pico-8 play session: hold → + tap 🅾

[t = 1 s] hold → ~1s, tap 🅾 ~2×
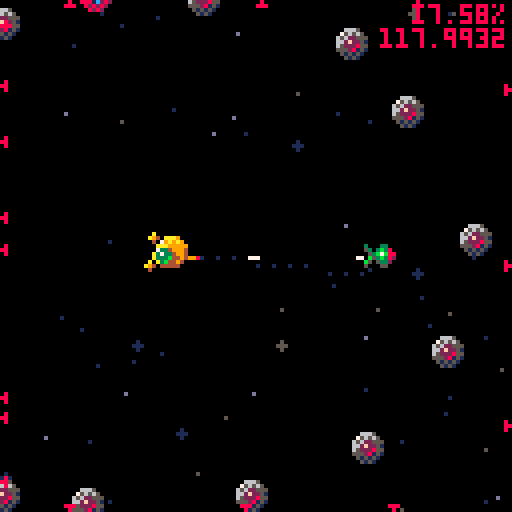
[t = 2 s] hold → ~2s, tap 🅾 ~4×
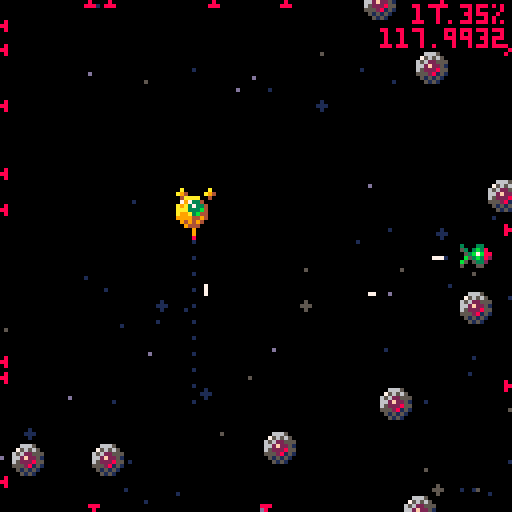
[t = 4 s] hold → ~4s, tap 🅾 ~7×
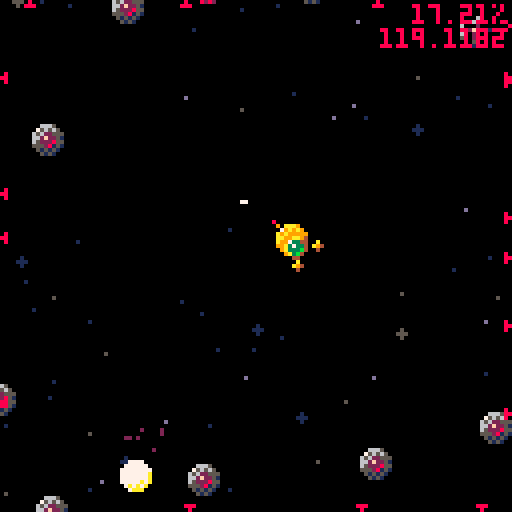
[t = 6 s] hold → ~6s, tap 🅾 ~10×
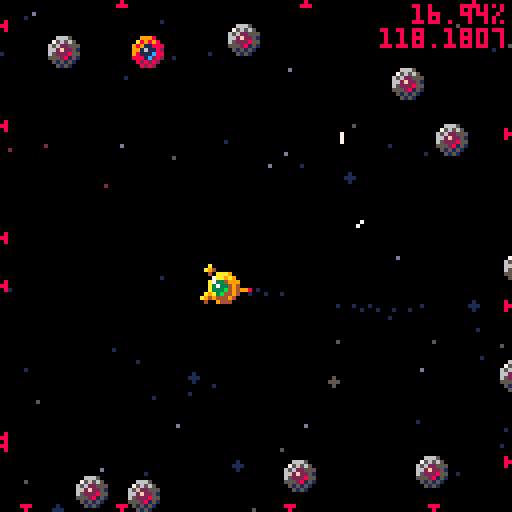
[t = 8 s] hold → ~8s, tap 🅾 ~14×
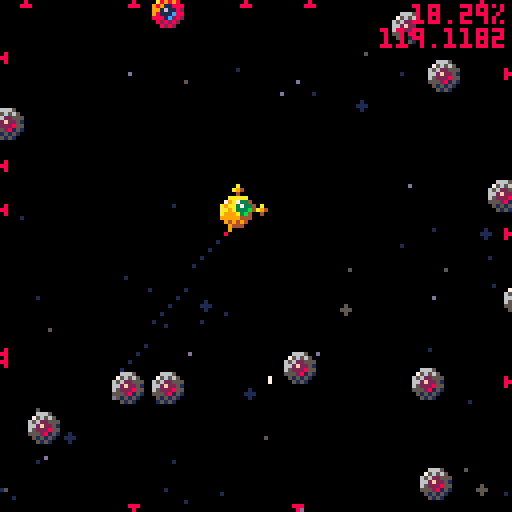

pico-8 cartridge
version 34
__lua__
dev=1
ver="0.13"
latest_update="2022/02/02"

poke(0X5F5C, 12) poke(0X5F5D, 3) -- Input Delay(default 15, 4)
poke(0x5f2d, 0x1) -- Use Mouse input

-- screen cover pattern 0->100%
cover_pattern_str=[[
0b1111111111111111.1,
0b1111011111111101.1,
0b1111010111110101.1,
0b1011010111100101.1,
0b1010010110100101.1,
0b0010010110000101.1,
0b0000010100000101.1,
0b0000010000000001.1,
0b0000000000000000.1
]]
cover_pattern=split(cover_pattern_str,",")

-- particla data
-- x,y,color pre calculated value
p_data={}
p_str=[[
3,1,7,4,1,7,5,1,7,6,1,7,6,1,10,7,1,10,8,2,10,9,2,9,9,2,9,10,2,4,10,2,5,11,2,5,11,2,2,11,2,2/
2,2,7,2,2,7,2,3,7,3,3,7,3,3,7,4,4,7,4,4,7,4,5,10,5,5,10,5,5,10,5,6,10,6,6,10,6,6,9,6,7,9,6,7,9,7,7,4,7,7,4,7,8,4,7,8,5/
1,3,7,1,4,7,1,4,7,1,5,7,2,6,10,2,7,10,2,7,10,2,8,10,2,9,9,2,9,9,3,10,4,3,10,5,3,11,5,3,11,2,3,11,2/
-1,3,7,-1,3,7,-1,4,7,-2,5,7,-2,6,10,-2,6,10,-2,7,10,-2,7,10,-3,8,9,-3,9,9,-3,9,4,-3,10,4,-3,10,5,-3,10,5,-3,11,2,-4,11,2/
-2,1,7,-3,1,7,-4,1,7,-4,2,7,-5,2,7,-5,2,7,-6,2,10,-6,3,10,-7,3,10,-7,3,10,-8,3,10,-8,3,9,-9,3,9,-9,4,4,-9,4,4,-10,4,4,-10,4,5,-10,4,5,-11,4,2/
-3,-1,7,-4,-1,7,-4,-1,7,-5,-1,7,-6,-1,10,-7,-1,10,-7,-1,10,-8,-2,10,-9,-2,9,-9,-2,9,-10,-2,4,-10,-2,4,-11,-2,5,-11,-2,5,-11,-2,2,-11,-2,2/
-1,-3,7,-2,-3,7,-2,-4,7,-3,-5,7,-3,-5,10,-3,-6,10,-4,-7,10,-4,-7,10,-4,-8,9,-5,-8,9,-5,-9,4,-5,-9,5,-5,-10,5,-5,-10,2,-6,-10,2/
0,-3,7,0,-3,7,0,-4,7,-1,-4,7,-1,-5,7,-1,-5,7,-1,-6,10,-1,-6,10,-1,-7,10,-1,-7,10,-1,-8,10,-1,-8,9,-1,-9,9,-1,-9,9,-1,-10,4,-1,-10,4,-1,-10,4,-1,-11,5,-1,-11,5/
2,-2,7,2,-3,7,3,-4,7,3,-5,7,4,-6,10,4,-6,10,4,-7,10,5,-7,9,5,-8,9,5,-9,4,6,-9,5,6,-9,5,6,-10,2,6,-10,2/
2,-1,7,3,-1,7,3,-1,7,4,-1,7,4,-1,7,5,-2,7,5,-2,7,6,-2,10,6,-2,10,7,-2,10,7,-2,10,8,-3,10,8,-3,9,9,-3,9,9,-3,9,9,-3,4,10,-3,4,10,-3,4,10,-3,5
]]



-- <class helper> --------------------
function class(base)
	local nc={}
	if (base) setmetatable(nc,{__index=base}) 
	nc.new=function(...) 
		local no={}
		setmetatable(no,{__index=nc})
		local cur,q=no,{}
		repeat
			local mt=getmetatable(cur)
			if not mt then break end
			cur=mt.__index
			add(q,cur,1)
		until cur==nil
		for i=1,#q do
			if (rawget(q[i],'init')) rawget(q[i],'init')(no,...)
		end
		return no
	end
	return nc
end

-- event dispatcher
event=class()
function event:init()
	self._evt={}
end
function event:on(event,func,context)
	self._evt[event]=self._evt[event] or {}
	-- only one handler with same function
	self._evt[event][func]=context or self
end
function event:remove_handler(event,func,context)
	local e=self._evt[event]
	if (e and (context or self)==e[func]) e[func]=nil
end
function event:emit(event,...)
	for f,c in pairs(self._evt[event]) do
		f(c,...)
	end
end

-- sprite class for scene graph
sprite=class(event)
function sprite:init()
	self.children={}
	self.parent=nil
	self.x=0
	self.y=0
end
function sprite:set_xy(x,y)
	self.x=x
	self.y=y
end
function sprite:get_xy()
	return self.x,self.y
end
function sprite:add_child(child)
	child.parent=self
	add(self.children,child)
end
function sprite:remove_child(child)
	del(self.children,child)
	child.parent=nil
end
function sprite:remove_self()
	if self.parent then
		self.parent:remove_child(self)
	end
end
-- logical xor
function lxor(a,b) return not a~=not b end
-- common draw function
function sprite:_draw(x,y,fx,fy)
	spr(self.spr_idx,x+self.x,y+self.y,self.w or 1,self.h or 1,lxor(fx,self.fx),lxor(fy,self.fy))
end
function sprite:show(v)
	self.draw=v and self._draw or nil
end
function sprite:render(x,y,fx,fy)
	if (self.draw) self:draw(x,y,fx,fy)
	for i=1,#self.children do
		self.children[i]:render(x+self.x,y+self.y,lxor(fx,self.fx),lxor(fy,self.fy))
	end
end
function sprite:emit_update()
	self:emit("update")
	for i=1,#self.children do
		local child=self.children[i]
		if child then child:emit_update() end
	end
end



-- <utilities> --------------------
function round(n) return flr(n+.5) end
function swap(v) if v==0 then return 1 else return 0 end end -- 1 0 swap
function clamp(a,min_v,max_v) return min(max(a,min_v),max_v) end
function rndf(lo,hi) return lo+rnd()*(hi-lo) end -- random real number between lo and hi
function rndi(n) return round(rnd()*n) end -- random int
function printa(t,x,y,c,align) -- 0.5 center, 1 right align
	x-=align*4*#t
	print(t,x,y,c)
end



-- <space> --------------------

space=class(sprite)
function space:init(is_front)
	self.spd_x=0
	self.spd_y=0
	self.stars={}
	self.particles={}

	local function make_star(i,max,base_spd)
		local col={1,1,1,1,5,13}
		return {
			x=rnd(127),
			y=rnd(127),
			c=base_spd>1 and col[5+round(i/max)] or col[1+round(i/max*5)],
			spd=base_spd+i/max*base_spd,
			size=1+rnd(1)
		}
	end
	if is_front then
		for i=1,8 do
			add(self.stars,make_star(i,8,2))
		end
	else
		for i=1,50 do
			add(self.stars,make_star(i,50,1))
		end
	end

	self:show(true)
	self:on("update",self.on_update)
end

ptcl_size="11223334443332211000"
ptcl_thrust_col="c77aa99882211211"
ptcl_back_col="77666dd1d111"
ptcl_fire_col="89a7"
ptcl_size_explosion="35787766555444443333332222221111111000"
ptcl_col_explosion="77aaa99988888989994444441111"
ptcl_col_explosion_dust="77982"
ptcl_col_hit="cc7a82"

function space:_draw()
	-- stars
	for i,v in pairs(self.stars) do
		local x=v.x-self.spd_x*v.spd
		local y=v.y+self.spd_y*v.spd
		v.x=x>129 and x-129 or x<-2 and x+129 or x
		v.y=y>129 and y-129 or y<-2 and y+129 or y
		local x2=v.x+cx
		local y2=v.y+cy
		x2=x2>129 and x2-129 or x2<-2 and x2+129 or x2
		y2=y2>129 and y2-129 or y2<-2 and y2+129 or y2
		if v.size>1.9 then circfill(x2,y2,1,v.c)
		else pset(x2,y2,v.c) end
	end

	-- particles
	for i,v in pairs(self.particles) do
		if v.type=="thrust" then
			circfill(v.x,v.y,
				sub(ptcl_size,v.age,_),
				tonum(sub(ptcl_thrust_col,v.age,_),0x1))
			v.x+=v.sx-self.spd_x+rnd(2)-1
			v.y+=v.sy+self.spd_y+rnd(2)-1
			v.sx*=0.93
			v.sy*=0.93
			if(v.age>20) del(self.particles,v)

		elseif v.type=="thrust-back" then
			circfill(v.x,v.y,
				sub(ptcl_size,v.age,_)*0.7,
				tonum(sub(ptcl_back_col,v.age,_),0x1))
			v.x+=v.sx-self.spd_x+rnd(2)-1
			v.y+=v.sy+self.spd_y+rnd(2)-1
			v.sx*=0.93
			v.sy*=0.93
			if(v.age>16) del(self.particles,v)

		elseif v.type=="bullet" or v.type=="bomb" then
			local ox,oy=v.x,v.y
			v.x+=v.sx-self.spd_x
			v.y+=v.sy+self.spd_y
			local c=tonum(sub(ptcl_fire_col,1+round(v.age/12),_),0x1)
			if v.type=="bullet" then
				line(ox,oy,v.x,v.y,c)
			else
				spr(v.spr,v.x-4,v.y-4)
			end
			if(v.age>v.age_max or v.x>131 or v.y>131 or v.x<-4 or v.y<-4) del(self.particles,v)

			-- hit test bullet & enemy
			-- todo: 폭탄 임시 처리해 둔 상태
			local dmg=(v.type=="bomb") and 10 or 1
			local dist=(v.type=="bomb") and 9 or 6
			for j,e in pairs(_enemies.list) do
				if abs(v.x-e.x)<=dist and abs(v.y-e.y)<=dist and get_dist(v.x,v.y,e.x,e.y)<=dist then
					e.hp-=dmg
					if e.hp<=0 then
						add_explosion_eff(e.x,e.y,v.sx,v.sy,v.type=="bomb")
						del(_enemies.list,e)
						sfx(v.type=="bomb" and 0 or 3,3)
					else
						e.hit_count=8
						local a=atan2(e.x-v.x,e.y-v.y)
						add_hit_eff(v.x,v.y,a)
						-- sfx(2,3)
						sfx(22,3)
					end
					del(self.particles,v)
				end
			end

		elseif v.type=="explosion" then
			circfill(v.x,v.y,
				sub(ptcl_size_explosion,v.age,_)*v.size,
				tonum(sub(ptcl_col_explosion,v.age,_),0x1))
			v.x+=v.sx-self.spd_x+rnd(1)-0.5
			v.y+=v.sy+self.spd_y+rnd(1)-0.5
			v.sx*=0.9
			v.sy*=0.9
			if(v.age>40) del(self.particles,v)

		elseif v.type=="explosion_dust" then
			local c=tonum(sub(ptcl_col_explosion_dust,1+flr(v.age/5),_),0x1)
			pset(v.x,v.y,c)
			v.x+=v.sx-self.spd_x
			v.y+=v.sy+self.spd_y
			v.sx*=0.94
			v.sy*=0.94
			if(v.age>20) del(self.particles,v)

		elseif v.type=="hit" then
			local c=tonum(sub(ptcl_col_hit,1+flr(v.age/3),_),0x1)
			pset(v.x,v.y,c)
			v.x+=v.sx-self.spd_x
			v.y+=v.sy+self.spd_y
			v.sx*=0.94
			v.sy*=0.94
			if(v.age>12) del(self.particles,v)

		end
		v.age+=1
	end
end

function space:on_update()
end



-- <ship> --------------------

ship=class(sprite)
function ship:init()
	self.spd=0
	self.spd_x=0
	self.spd_y=0
	self.spd_max=1.8
	self.angle=0
	self.angle_acc=0
	self.thrust=0
	self.thrust_acc=0
	self.thrust_max=1.4
	self.tail={x=0,y=0}
	self.head={x=0,y=0}
	self.fire_spd=1.4 -- 1.4 -> 3.0
	self.fire_intv=0
	self.fire_intv_full=10 -- 20 -> 5
	self.bomb_spd=0.7
	self.bomb_intv=0
	self.bomb_intv_full=60
	self.hit_count=0
	self:show(true)
	self:on("update",self.on_update)
end

guide_pattern_str=[[
0b1111011111111101.1,
0b0111110111111111.1,
0b1101111101111111.1,
]]
guide_pattern=split(guide_pattern_str,",")

function ship:_draw()
	local x0=cos(self.angle)
	local y0=sin(self.angle)
	local x1=cx+0.5-x0*2
	local y1=cy+0.5-y0*2

	local x2=cx+cos(self.angle-0.40)*6
	local y2=cy+sin(self.angle-0.40)*6
	local x3=cx+cos(self.angle+0.40)*6
	local y3=cy+sin(self.angle+0.40)*6
	-- local x2=cos(self.angle-0.45)
	-- local y2=sin(self.angle-0.45)
	-- local x3=cos(self.angle+0.45)
	-- local y3=sin(self.angle+0.45)

	-- guide line
	local len=50
	fillp(guide_pattern[1+round(f/6)%3])
	line(cx-1,cy-1,cx-1+x0*len,cy-1+y0*len,1)
	line(cx-1,cy,cx-1+x0*len,cy+y0*len,1)
	line(cx,cy-1,cx+x0*len,cy-1+y0*len,1)
	line(cx,cy,cx+x0*len,cy+y0*len,1)
	line(cx-1,cy-1,cx-1+x0*len,cy-1+y0*len,1)
	fillp()

	-- ship body
	if self.hit_count>0 then
		pal(10,7)
		pal(9,7)
		pal(4,10)
		self.hit_count-=1
	end
	line(cx,cy,cx+x0*6,cy+y0*6,9)
	pset(cx+x0*6,cy+y0*6,8)
	spr(0,cx-4,cy-4)
	spr(2,x2-1,y2-1)
	spr(2,x3-1,y3-1)
	-- line(cx+x2*5.4,cy+y2*5.4,cx+x3*5.4,cy+y3*5.4,13)
	-- line(cx+x2*6,cy+y2*6,cx+x3*6,cy+y3*6,6)
	-- line(cx+x2*6.6,cy+y2*6.6,cx+x3*6.6,cy+y3*6.6,13)
	-- line(cx+x2*7.2,cy+y2*7.2,cx+x3*7.2,cy+y3*7.2,6)
	spr(1,x1-4,y1-4)
	pal()

	self.tail.x=cx+0.5-x0*9
	self.tail.y=cy+0.5-y0*9
	self.head.x=cx+0.5+x0*9
	self.head.y=cy+0.5+y0*9
end
function ship:on_update()
	
	-- rotation
	if btn(0) then self.angle_acc+=0.0006
	elseif btn(1) then self.angle_acc-=0.0006 end
	local a=self.angle+self.angle_acc
	self.angle=a>1 and a-1 or a<0 and a+1 or a
	self.angle_acc*=0.93
	if(abs(self.angle_acc)<0.0005) self.angle_acc=0

	-- acceleration
	if btn(2) then
		self.thrust_acc+=0.0006
	elseif btn(3)
		then self.thrust_acc-=0.0003
	end
	self.thrust=clamp(self.thrust+self.thrust_acc,-self.thrust_max,self.thrust_max)
	self.thrust_acc*=0.8
	self.thrust*=0.9
	local thr_x=cos(self.angle)*self.thrust
	local thr_y=sin(self.angle)*self.thrust
	self.spd_x+=thr_x
	self.spd_y+=thr_y
	self.spd_x*=0.995
	self.spd_y*=0.995

	-- fire
	self.fire_intv-=1
	if btn(4) and self.fire_intv<=0 then
		--sfx(1,-1)
		sfx(23,-1)
		self.fire_intv=self.fire_intv_full
		local fire_spd_x=cos(self.angle)*self.fire_spd+self.spd_x
		local fire_spd_y=sin(self.angle)*self.fire_spd+self.spd_y
		add(_space_f.particles,
		{
			type="bullet",
			x=self.head.x,
			y=self.head.y,
			sx=fire_spd_x,
			sy=fire_spd_y,
			age_max=60,
			age=1
		})
	end

	-- bomb
	-- todo: 폭탄 인터벌이든 뭐든 처리해야 함
	self.bomb_intv-=1
	if btn(5) and self.bomb_intv<=0 then
		sfx(6,-1)
		self.bomb_intv=self.bomb_intv_full
		local fire_spd_x=cos(self.angle)*self.bomb_spd+self.spd_x
		local fire_spd_y=sin(self.angle)*self.bomb_spd+self.spd_y
		add(_space_f.particles,
		{
			type="bomb",
			x=self.head.x,
			y=self.head.y,
			sx=fire_spd_x,
			sy=fire_spd_y,
			spr=16+round(self.angle*8-0.0625)%8,
			age_max=120,
			age=1
		})
	end

	-- add effect
	if self.thrust_acc>0 then
		sfx(4,2)
		add(_space_f.particles,
		{
			type="thrust",
			x=self.tail.x-2+rnd(4),
			y=self.tail.y-2+rnd(4),
			sx=-thr_x*130,
			sy=-thr_y*130,
			age=1
		})
	elseif self.thrust_acc<-0.0001 then
		sfx(5,2)
		add(_space_f.particles,
		{
			type="thrust-back",
			x=self.head.x-2+rnd(4),
			y=self.head.y-2+rnd(4),
			sx=-thr_x*120,
			sy=-thr_y*120,
			age=1
		})
	else
		sfx(-1,2)
	end

	-- speed limit
	local spd=sqrt(self.spd_x^2+self.spd_y^2)
	if spd>self.spd_max then
		local r=self.spd_max/spd
		self.spd_x*=r
		self.spd_y*=r
	end

	-- hit test with enemies
	for i,e in pairs(_enemies.list) do
		if abs(e.x-cx)<=8 and abs(e.y-cy)<=8 and get_dist(e.x,e.y,cx,cy)<=8 then	
			-- simply speed change(don't consider hit direction)
			local sx=e.spd_x
			local sy=e.spd_y
			e.spd_x=self.spd_x*1.2
			e.spd_y=self.spd_y*1.2
			self.spd_x=sx*1.2
			self.spd_y=sy*1.2
			-- self.spd_x*=-0.3
			-- self.spd_y*=-0.3
			sfx(2,3)
			self.hit_count=8
			e.hit_count=8
			e.hp-=1
			local d=atan2(e.x-cx,e.y-cy)
			add_hit_eff((cx+e.x)/2,(cy+e.y)/2,d)
		end
	end

	-- space speed update
	_space.spd_x=self.spd_x
	_space.spd_y=-self.spd_y
	_space_f.spd_x=self.spd_x
	_space_f.spd_y=-self.spd_y
	
	-- space center move(use space speed & ship direction)
	local tcx=64-self.spd_x*12-cos(self.angle)*22
	local tcy=64-self.spd_y*12-sin(self.angle)*22
	cx=cx+(tcx-cx)*0.03
	cy=cy+(tcy-cy)*0.03
end



-- <enemies> --------------------

enemies=class(sprite)
function enemies:init(enemies_num)
	self.list={}
	for i=1,enemies_num do
		local x=cos(i/enemies_num)
		local y=sin(i/enemies_num)
		self:add(x*70,y*70)
		self:add(x*100,y*100)
	end

	self:show(true)
end
function enemies:_draw()
	for i,e in pairs(self.list) do
		e.space_x+=e.spd_x-_space.spd_x
		e.space_y+=e.spd_y+_space.spd_y
		e.x=e.space_x+cx
		e.y=e.space_y+cy
		e.spd_x+=e.acc_x
		e.spd_y+=e.acc_y
		e.spd_x*=0.99
		e.spd_y*=0.99
		
		if e.x<-4 then
			spr(5,0,clamp(e.y-4,4,118))
		elseif e.x>131 then
			spr(5,120,clamp(e.y-4,4,118),1,1,true)
		elseif e.y<-4 then
			spr(6,clamp(e.x-4,4,118),0)
		elseif e.y>131 then
			spr(6,clamp(e.x-4,4,118),120,1,1,false,true)
		else
			if e.hit_count>0 then
				spr(7,e.x-4,e.y-4)
				e.hit_count-=1
			else
				spr(e.spr,e.x-4,e.y-4)
			end
		end
	end

	-- head to ship
	for e in all(self.list) do
		e.think_count-=1
		if e.think_count<=0 then
			local a=atan2(cx-e.x,cy-e.y)
			local sx=cos(a)
			local sy=sin(a)
			e.acc_x=sx*0.004
			e.acc_y=sy*0.004
			e.think_count=60
			-- todo: attack ship! *************************
		end
	end

	-- hit test between enemies
	for i,e1 in pairs(self.list) do
		for j=i+1,#self.list do
			local e2=self.list[j]
			if abs(e1.x-e2.x)<=8 and abs(e1.y-e2.y)<=8 and get_dist(e1.x,e1.y,e2.x,e2.y)<=8 then
				local sx,sy=e1.spd_x,e1.spd_y
				e1.spd_x=e2.spd_x*1.2
				e1.spd_y=e2.spd_y*1.2
				e2.spd_x=sx*1.2
				e2.spd_y=sy*1.2
				-- todo: 최대 속도 제한 + 좀 더 정확한 물리 계산
				e1.hit_count=8
				e2.hit_count=8
				e1.hp-=1
				e2.hp-=1
				local hx,hy=(e1.x+e2.x)/2,(e1.y+e2.y)/2
				if hx>0 and hx<127 and hy>0 and hy<127 then
					local d=atan2(e1.x-e2.x,e1.y-e2.y)
					add_hit_eff(hx,hy,d)
					sfx(2,3)
				end
			end
		end
	end

end
function enemies:add(x,y)
	local hp,spr=3,4
	if(rnd()>0.9) hp,spr=20,3
		
	local e={
		x=0,
		y=0,
		spd_x=(rnd(1)-0.5)/4,
		spd_y=(rnd(1)-0.5)/4,
		acc_x=0,
		acc_y=0,
		space_x=x,
		space_y=y,
		hp=hp,
		hit_count=0,
		think_count=120+rndi(120),
		spr=spr
	}
	add(self.list,e)
end



-- <etc. functions> --------------------

-- function is_near(x1,y1,x2,y2,r)
-- 	if(abs(x2-x1)>r) return false
-- 	if(abs(y2-y1)>r) return false
-- 	return true
-- end

function get_dist(x1,y1,x2,y2)
	return sqrt((x2-x1)^2+(y2-y1)^2)
end

function add_explosion_eff(x,y,spd_x,spd_y,is_bomb)
	local count=is_bomb and 32 or 16
	for i=1,count do
		local sx=cos(i/count+rnd()*0.1)
		local sy=sin(i/count+rnd()*0.1)
		if is_bomb then sx*=1.6 sy*=1.6 end
		add(_space_f.particles,
		{
			type="explosion",
			x=x+rnd(3)-1.5,
			y=y+rnd(3)-1.5,
			sx=sx*(0.6+rnd()*1.4)+spd_x*0.7,
			sy=sy*(0.6+rnd()*1.4)+spd_y*0.7,
			size=is_bomb and 1.5 or 1,
			age=1+rndi(10)
		})
		add(_space_f.particles,
		{
			type="explosion_dust",
			x=x+rnd(4)-2,
			y=y+rnd(4)-2,
			sx=sx*(1+rnd()*2)+spd_x,
			sy=sy*(1+rnd()*2)+spd_y,
			age=1+rndi(5)
		})
	end
end
function add_hit_eff(x,y,angle)
	for i=1,8 do
		--local a=angle+round(i/8)/2-0.25
		local a=angle+round(i/8)*0.8-0.4
		local sx=cos(a)
		local sy=sin(a)
		add(_space_f.particles,
		{
			type="hit",
			x=x+rnd(4)-2,
			y=y+rnd(4)-2,
			sx=sx*(1+rnd()*3),
			sy=sy*(1+rnd()*3),
			age=1+rndi(5)
		})
	end
end



-- <log, system info> --------------------

log_d=nil
log_counter=0
function log(...)
	local s=""
	for i,v in pairs{...} do
		s=s..v..(i<#{...} and "," or "")
	end
	if log_d==nil then log_d=s
	else log_d=sub(s.."\n"..log_d,1,200) end
	log_counter=3000
end
function print_log()
	if(log_d==nil or log_counter<=1) log_d=nil return
	log_counter-=1
	?log_d,2,2,0
	?log_d,1,1,8
end
function print_system_info()
	local cpu=round(stat(1)*10000)
	local mem=tostr(stat(0))
	local s=(cpu\100).."."..(cpu%100\10)..(cpu%10).."%"
	printa(s,128,2,0,1) printa(s,127,1,8,1)
	printa(mem,128,8,0,1) printa(mem,127,7,8,1)
end



-- <constants> ------------------------------------------------



--------------------------------------------------
f=0 -- every frame +1
dim_pal={} -- 이게 있으면 stage 렌더링 시작할 때 팔레트 교체
stage=sprite.new() -- scene graph top level object
cx,cy=64,64 -- space center

function _init()
	--music(13,2000,2)

	_space=space.new()
	_ship=ship.new()
	_enemies=enemies.new(14)
		
	stage:add_child(_space)
	stage:add_child(_ship)
	stage:add_child(_enemies)
	--[[ 
	_enemies={}
	for i=1,10 do
		local e=enemy.new(rnd(127)-64,rnd(127)-64)
		add(_enemies,e)
		stage:add_child(e)
	end
 ]]
	_space_f=space.new(true) -- front layer
	stage:add_child(_space_f)
end
function _update60()
	f+=1
	stage:emit_update()
end
function _draw()
	cls(0)
	pal()

	if(#dim_pal>0) pal(dim_pal,0)
	stage:render(0,0)

	-- 개발용
	if dev==1 then
		print_log()
		print_system_info()
	end
end
__gfx__
00aaa900000000000a000000009998000066650000000000008000000077770000bbb30000000000006665000000000000000000000000000000000000000000
079a9a90000aa000a94000000a89898007565650080000000888000007777770073b3b3000088000075656500000000000000000000000000000000000000000
a9a9999900733400040000009891188865622555880000000000000077777777b3b88335008a9800656115550000000000000000000000000000000000000000
aa9999940a3733400000000099161182662f225108000000000000007777777abb87883508a7a980661711520000000000000000000000000000000000000000
a99999940a333b400000000098111c886522285500000000000000007777777ab3888935089a998065111c550000000000000000000000000000000000000000
9999949400a3b400000000008881c28255528151000000000000000077777a7a33389535008998005551c2520000000000000000000000000000000000000000
0949494000044000000000000828282005151510000000000000000007a7a7a00353535000088000052525200000000000000000000000000000000000000000
00944400000000000000000000828200005151000000000000000000007aaa000055550000000000005252000000000000000000000000000000000000000000
00000000000000000008800000000000000000000000b50003300b5000b500000000000000000000000000000000000000000000000000000000000000000000
30003300000b880000898800009830000033000b0000b5000053b50000b500000000000000000000000000000000000000000000000000000000000000000000
5303b38000b7b88003b7b35009ab350008b330b300b333bb00055000bb3333000000000000000000000000000000000000000000000000000000000000000000
053b7b88003b3320033b335008b33500897b3b300b7b3555003b3300555b33300000000000000000000000000000000000000000000000000000000000000000
0b53b382bbb533500053350005335bb388b3353008b3350003b7b35000b7b3200000000000000000000000000000000000000000000000000000000000000000
b505332055355500000550000055b3550233505302833500033b3350003b38200000000000000000000000000000000000000000000000000000000000000000
500055000035000000b553000000b500005500050022500000288200000522000000000000000000000000000000000000000000000000000000000000000000
00000000003500000b50053000003500000000000000000000022000000000000000000000000000000000000000000000000000000000000000000000000000
00000000000000000000000000000000000000000000000000000000000000000000000000000000000000000000000000000000000000000000000000000000
00000000000000000000000000000000000000000000000000000000000000000000000000000000000000000000000000000000000000000000000000000000
00000000000000000000000000000000000000000000000000000000000000000000000000000000000000000000000000000000000000000000000000000000
00000000000000000000000000000000000000000000000000000000000000000000000000000000000000000000000000000000000000000000000000000000
00000000000000000000000000000000000000000000000000000000000000000000000000000000000000000000000000000000000000000000000000000000
00000000000000000000000000000000000000000000000000000000000000000000000000000000000000000000000000000000000000000000000000000000
00000000000000000000000000000000000000000000000000000000000000000000000000000000000000000000000000000000000000000000000000000000
00000000000000000000000000000000000000000000000000000000000000000000000000000000000000000000000000000000000000000000000000000000
00000000000033000000000000330000000000000000b5000000000000b500000000000000000000000000000000000000000000000000000000000000000000
000000000003b3300000000003b33000000000000000b5000000000000b500000000000000000000000000000000000000000000000000000000000000000000
00000000003b7b35000000003b7b350000000000003333bb00000000bb3333000000000000000000000000000000000000000000000000000000000000000000
000000000033b3350000000033b335000000000003b33555000000005553b3300000000000000000000000000000000000000000000000000000000000000000
00000000bbb533500000000005335bb3000000003b7b350000000000003b7b350000000000000000000000000000000000000000000000000000000000000000
0000000055355500000000000055b3550000000053b33500000000000033b3350000000000000000000000000000000000000000000000000000000000000000
0000000000350000000000000000b500000000000533500000000000000533500000000000000000000000000000000000000000000000000000000000000000
00000000003500000000000000003500000000000055000000000000000055000000000000000000000000000000000000000000000000000000000000000000
__map__
000000000000000000003f3f0000000000000000000000000000000000000000000000000000000000000000000000000000000000000000000000000000000000000000000000000000000000000000000000000000000000000000000000000000000000000000000000000000000000000000000000000000000000000000
